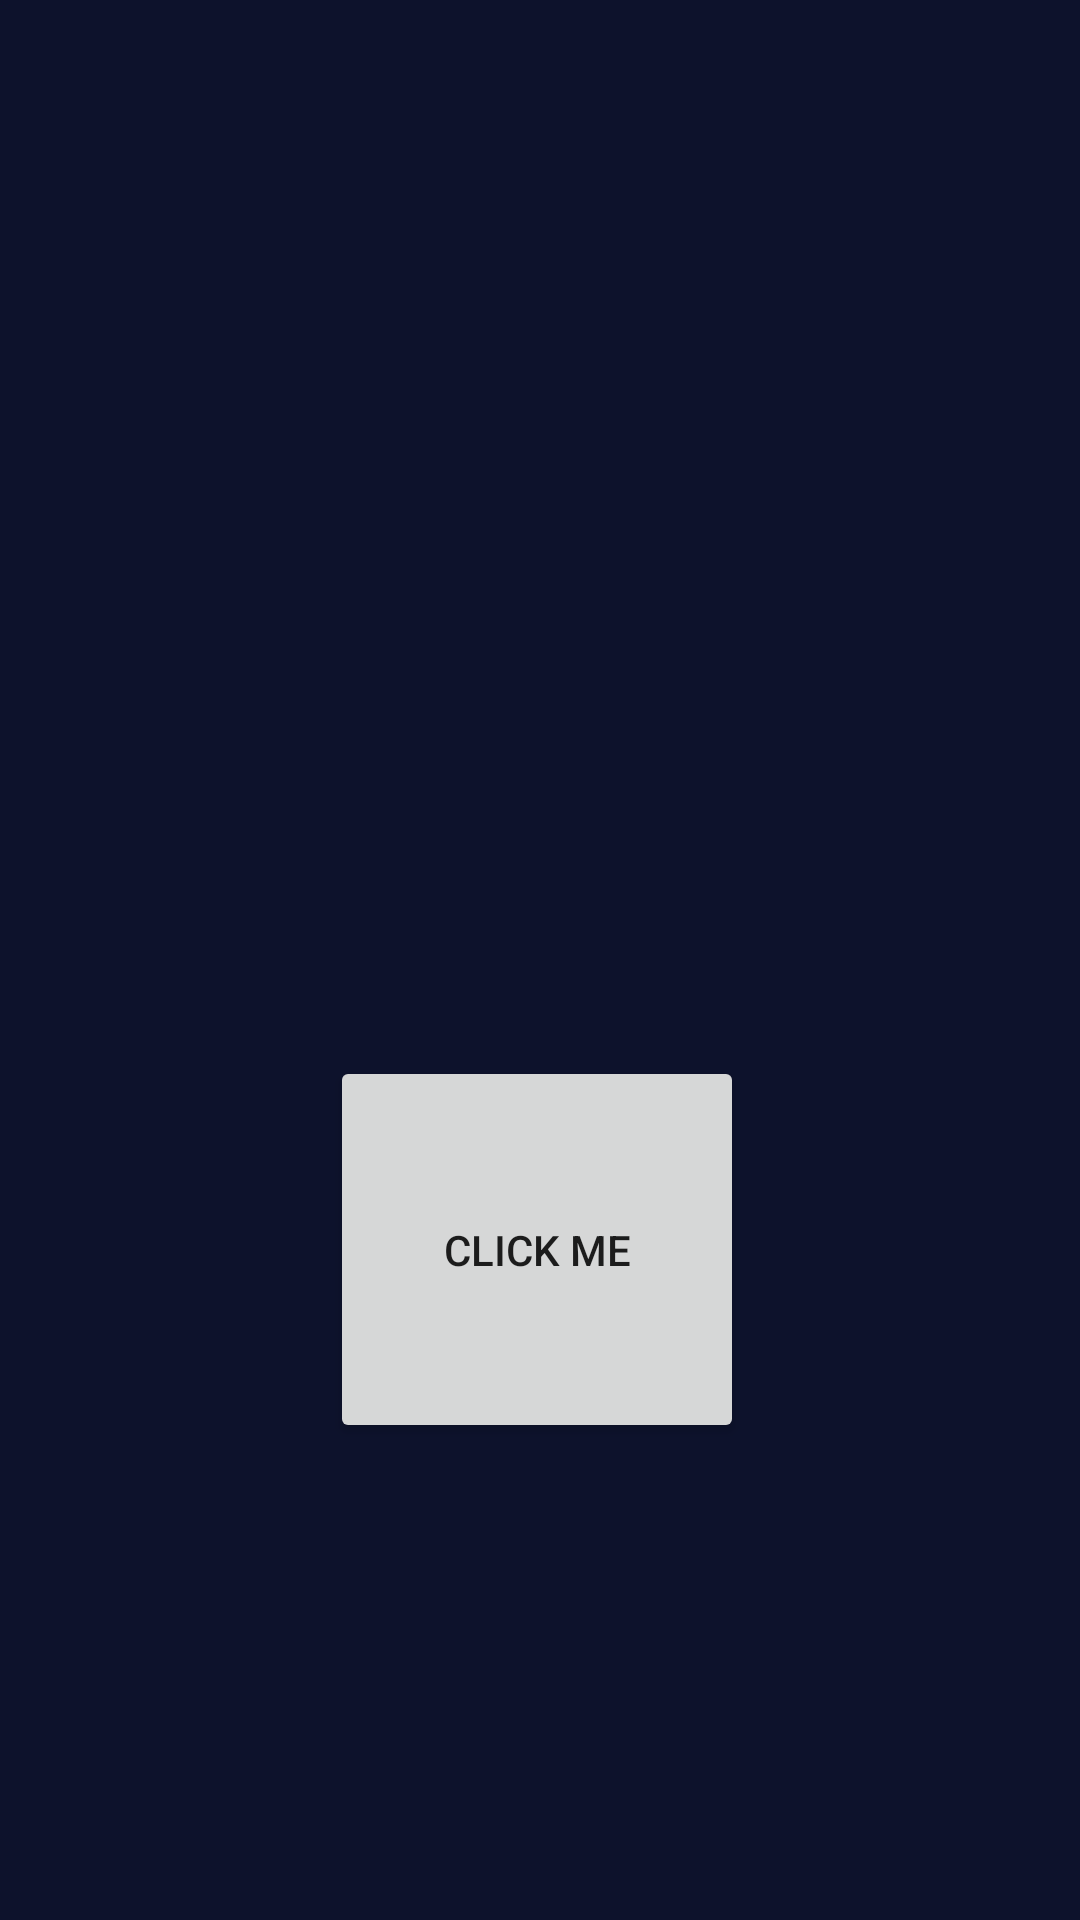

Here is an Android app screen rendered from its layout file. Give the layout XML and the strings, colors and styles it references.
<!-- AndroidManifest.xml: application theme Theme.Kouki_Koki -->
<!-- res/layout/activity_main.xml -->
<?xml version="1.0" encoding="utf-8"?>
<RelativeLayout xmlns:android="http://schemas.android.com/apk/res/android"
    xmlns:tools="http://schemas.android.com/tools"
    android:id="@+id/layout"
    android:background="@color/colorPrimaryDark"
    android:layout_width="match_parent"
    android:layout_height="match_parent"
    android:fitsSystemWindows="true">


    <Button
        android:id="@+id/click"
        android:layout_width="188dp"
        android:layout_height="220dp"
        android:layout_alignParentStart="true"
        android:layout_alignParentLeft="true"
        android:layout_alignParentTop="true"
        android:layout_alignParentEnd="true"
        android:layout_alignParentRight="true"
        android:layout_alignParentBottom="true"
        android:layout_marginStart="110dp"
        android:layout_marginLeft="110dp"
        android:layout_marginTop="352dp"
        android:layout_marginEnd="112dp"
        android:layout_marginRight="112dp"
        android:layout_marginBottom="159dp"
        android:text="CLICK ME" />
</RelativeLayout>
<!-- resources referenced by this layout -->
<resources>
  <color name="colorPrimaryDark">#0D122C</color>
  <style name="Theme.Kouki_Koki" parent="Theme.MaterialComponents.DayNight.DarkActionBar">
          
          <item name="colorPrimary">@color/purple_500</item>
          <item name="colorPrimaryVariant">@color/purple_700</item>
          <item name="colorOnPrimary">@color/white</item>
          
          <item name="colorSecondary">@color/teal_200</item>
          <item name="colorSecondaryVariant">@color/teal_700</item>
          <item name="colorOnSecondary">@color/black</item>
          
          <item name="android:statusBarColor" tools:targetApi="l">?attr/colorPrimaryVariant</item>
          
      </style>
  <color name="purple_500">#FF6200EE</color>
  <color name="purple_700">#FF3700B3</color>
  <color name="white">#FFFFFFFF</color>
  <color name="teal_200">#FF03DAC5</color>
  <color name="teal_700">#FF018786</color>
  <color name="black">#FF000000</color>
</resources>
